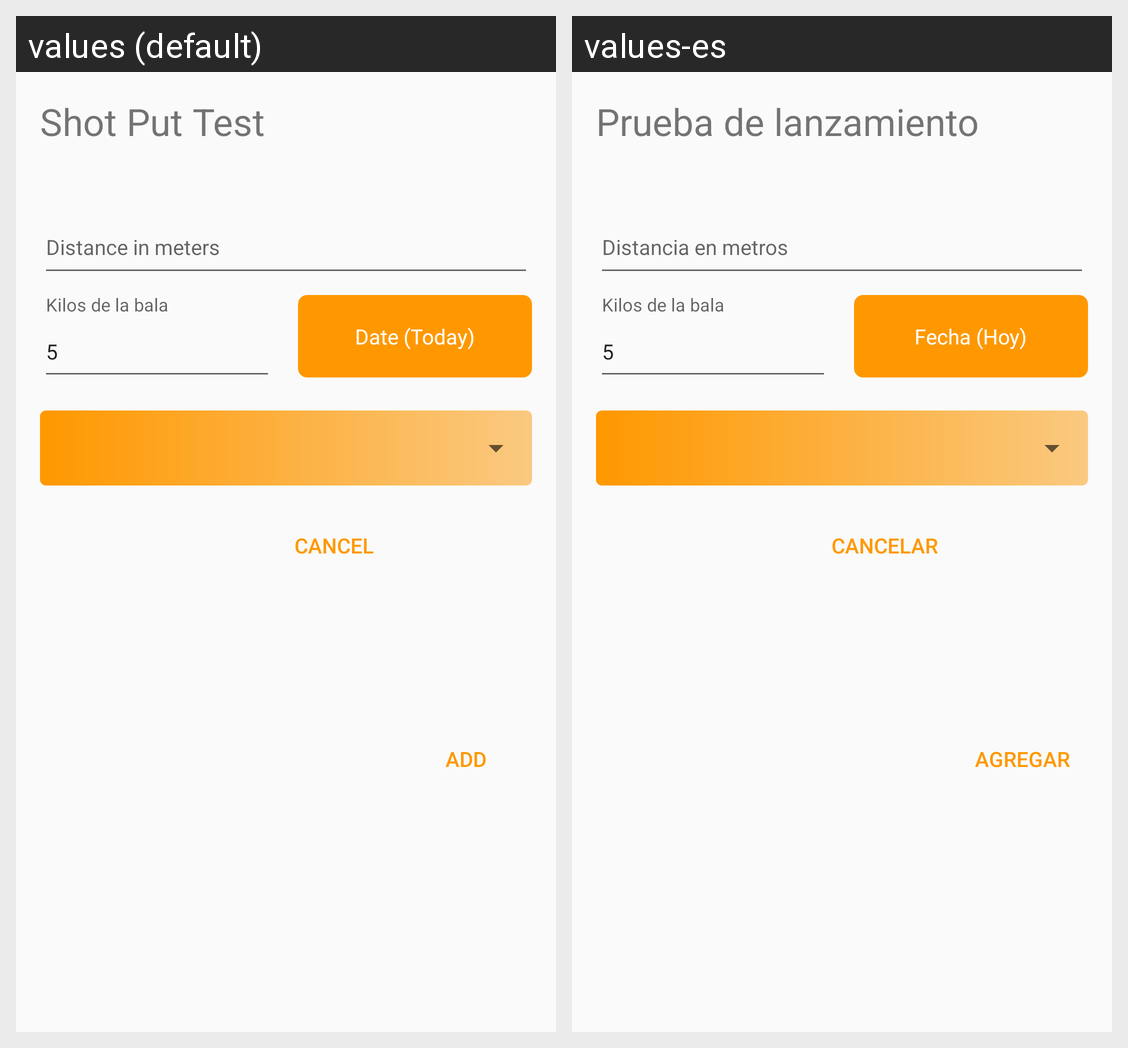

Locale-by-locale string values for the Android screen shown in this grid:
Android screen res/layout/dialog_add_shot_put_test.xml rendered under 2 locales, left to right: values (default), values-es. Device: Nexus 5 (rendered at 1080×1920; each locale shown at half size, 540×960, under a caption strip naming it); theme AppTheme.
Strings drawn on this screen, with the default value and each locale's value (text and hints the layout hard-codes, and strings that could not be matched under every locale, appear in the picture but are not listed):

shot_put_test
  values: Shot Put Test
  values-es: Prueba de lanzamiento

date_today
  values: Date (Today)
  values-es: Fecha (Hoy)

add
  values: Add
  values-es: Agregar

cancel
  values: Cancel
  values-es: Cancelar
